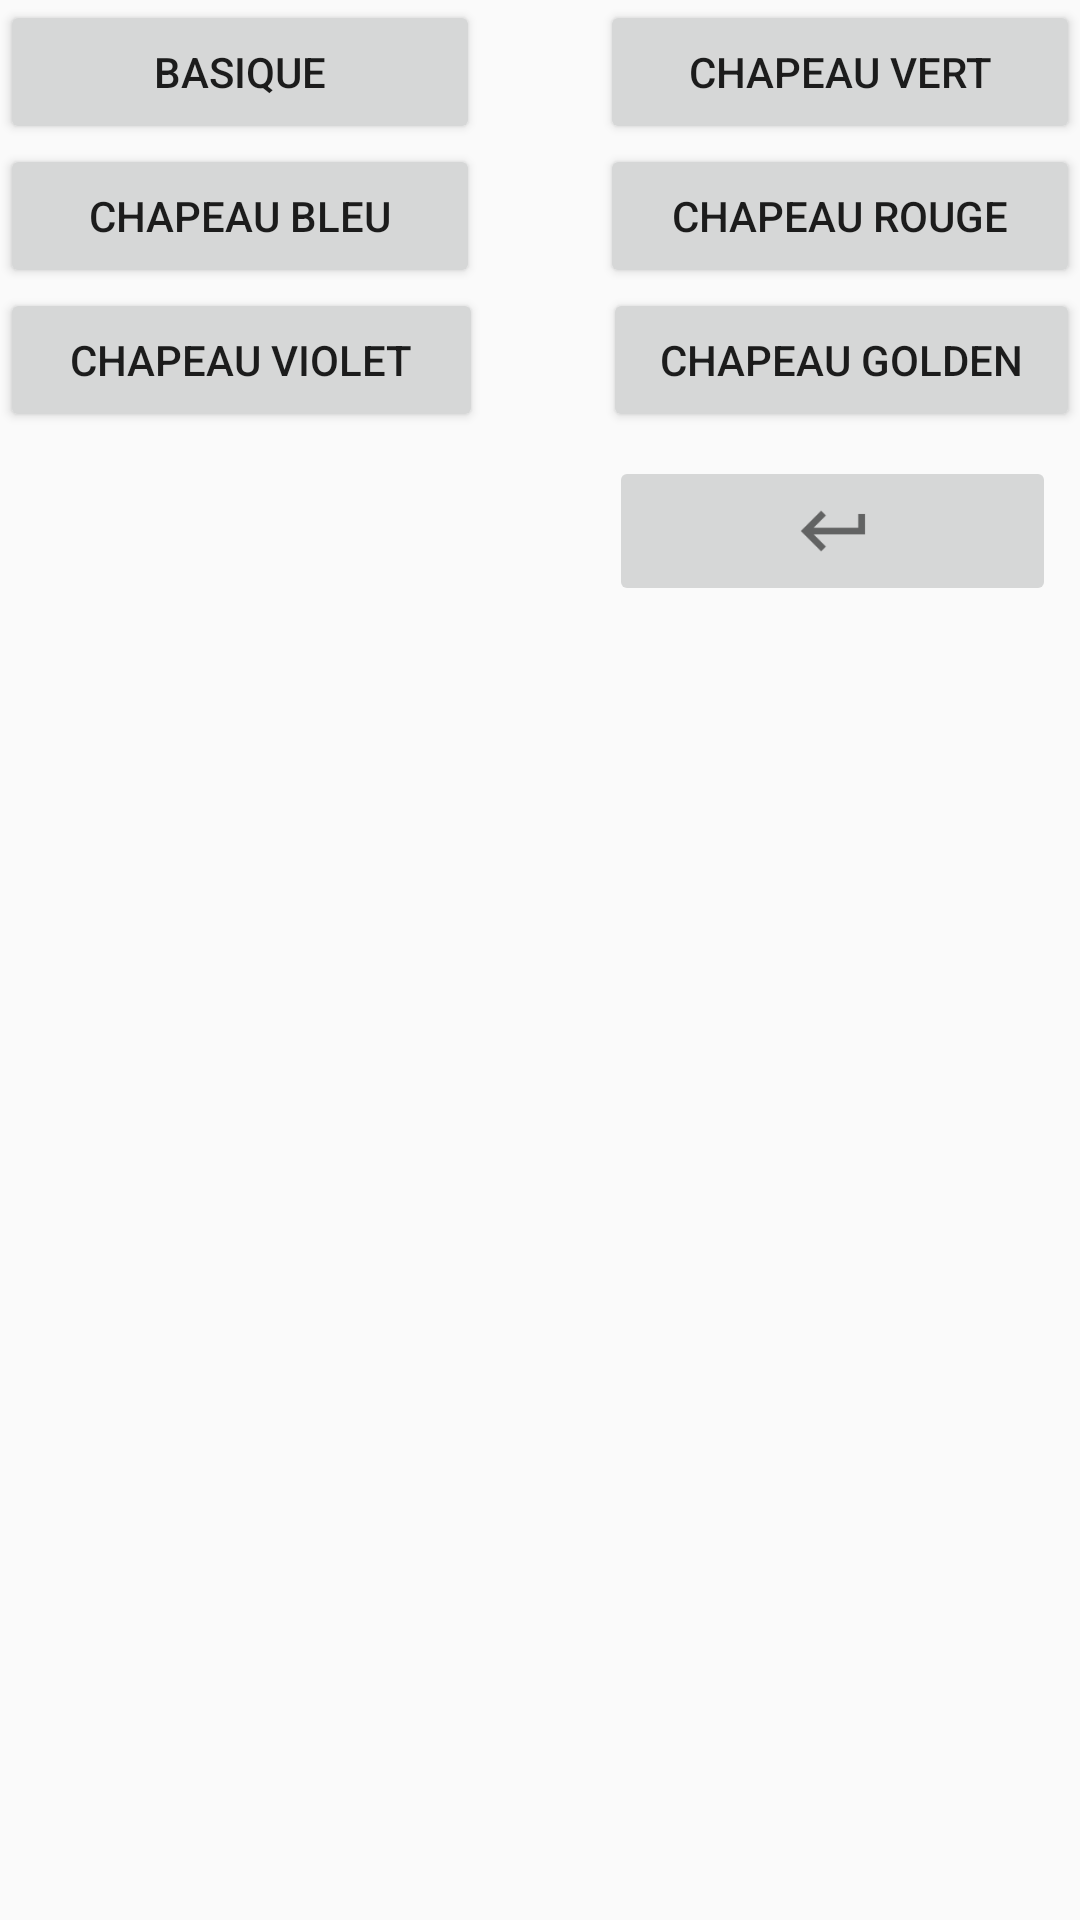

Layout XML and referenced resources for this Android screen:
<!-- AndroidManifest.xml: application theme AppTheme -->
<!-- res/layout/choix_personnage.xml -->
<?xml version="1.0" encoding="utf-8"?>
<android.support.constraint.ConstraintLayout
    xmlns:android="http://schemas.android.com/apk/res/android"
    xmlns:app="http://schemas.android.com/apk/res-auto"
    xmlns:tools="http://schemas.android.com/tools"
    android:layout_width="match_parent"
    android:layout_height="match_parent">

    <LinearLayout
        android:id="@+id/linearLayout2"
        android:layout_width="match_parent"
        android:layout_height="wrap_content"
        android:orientation="vertical">

        <LinearLayout
            android:layout_width="match_parent"
            android:layout_height="match_parent"
            android:gravity="center"
            android:orientation="horizontal">

            <Button
                android:id="@+id/but_choixperso_basique"
                android:layout_width="150dp"
                android:layout_height="wrap_content"
                android:layout_weight="1"
                android:onClick="changerModel"
                android:text="Basique"
                tools:layout_editor_absoluteX="46dp"
                tools:layout_editor_absoluteY="413dp" />

            <Space
                android:layout_width="40dp"
                android:layout_height="1dp" />

            <Button
                android:id="@+id/but_choixperso_chapvert"
                android:layout_width="150dp"
                android:layout_height="match_parent"
                android:layout_weight="1"
                android:onClick="changerModel"
                android:text="Chapeau vert"
                tools:layout_editor_absoluteX="188dp"
                tools:layout_editor_absoluteY="399dp" />

        </LinearLayout>

        <LinearLayout
            android:layout_width="match_parent"
            android:layout_height="match_parent"
            android:gravity="center"
            android:orientation="horizontal">

            <Button
                android:id="@+id/but_choixperso_chapbleu"
                android:layout_width="150dp"
                android:layout_height="wrap_content"
                android:layout_weight="1"
                android:onClick="changerModel"
                android:text="Chapeau bleu"
                tools:layout_editor_absoluteX="56dp"
                tools:layout_editor_absoluteY="339dp" />

            <Space
                android:layout_width="40dp"
                android:layout_height="1dp" />

            <Button
                android:id="@+id/but_choixperso_chaprouge"
                android:layout_width="150dp"
                android:layout_height="match_parent"
                android:layout_weight="1"
                android:onClick="changerModel"
                android:text="Chapeau rouge"
                tools:layout_editor_absoluteX="188dp"
                tools:layout_editor_absoluteY="339dp" />
        </LinearLayout>

        <LinearLayout
            android:layout_width="match_parent"
            android:layout_height="match_parent"
            android:gravity="center"
            android:orientation="horizontal">

            <Button
                android:id="@+id/but_choixperso_chapviolet"
                android:layout_width="149dp"
                android:layout_height="match_parent"
                android:layout_weight="1"
                android:onClick="changerModel"
                android:text="Chapeau violet"
                tools:layout_editor_absoluteX="56dp"
                tools:layout_editor_absoluteY="251dp" />

            <Space
                android:layout_width="40dp"
                android:layout_height="1dp" />

            <Button
                android:id="@+id/but_choixperso_golden"
                android:layout_width="147dp"
                android:layout_height="wrap_content"
                android:layout_weight="1"
                android:onClick="changerModel"
                android:text="Chapeau golden"
                tools:layout_editor_absoluteX="206dp"
                tools:layout_editor_absoluteY="266dp" />

        </LinearLayout>

        <LinearLayout
            android:layout_width="match_parent"
            android:layout_height="match_parent"
            android:layout_weight="1"
            android:orientation="horizontal"
            tools:layout_editor_absoluteY="246dp">

            <Space
                android:layout_width="100dp"
                android:layout_height="1dp"
                android:layout_weight="1" />

            <ImageButton
                android:id="@+id/retour"
                android:layout_width="wrap_content"
                android:layout_height="wrap_content"
                android:layout_marginBottom="8dp"
                android:layout_marginEnd="8dp"
                android:layout_marginStart="8dp"
                android:layout_marginTop="8dp"
                android:layout_weight="1"
                android:contentDescription="@string/retour"
                android:onClick="close_choixPersonnage"
                android:src="@drawable/ic_keyboard_return"
                app:layout_constraintBottom_toBottomOf="parent"
                app:layout_constraintEnd_toEndOf="parent"
                app:layout_constraintHorizontal_bias="0.974"
                app:layout_constraintStart_toStartOf="parent"
                app:layout_constraintTop_toTopOf="parent"
                app:layout_constraintVertical_bias="0.413" />

        </LinearLayout>

    </LinearLayout>

</android.support.constraint.ConstraintLayout>
<!-- resources referenced by this layout -->
<resources>
  <!-- drawable ic_keyboard_return: png bitmap (drawable-hdpi, 603 bytes) -->
  <string name="retour">Retour</string>
  <style name="AppTheme" parent="Theme.AppCompat.Light.DarkActionBar">
          
          <item name="colorPrimary">@color/colorPrimary</item>
          <item name="colorPrimaryDark">@color/colorPrimaryDark</item>
          <item name="colorAccent">@color/colorAccent</item>
      </style>
  <!-- not gathered from this repository: default colours our renderer supplied (Android Studio template values) -->
  <color name="colorPrimary">#FF6200EE</color>
  <color name="colorPrimaryDark">#FF3700B3</color>
  <color name="colorAccent">#FF03DAC5</color>
</resources>
